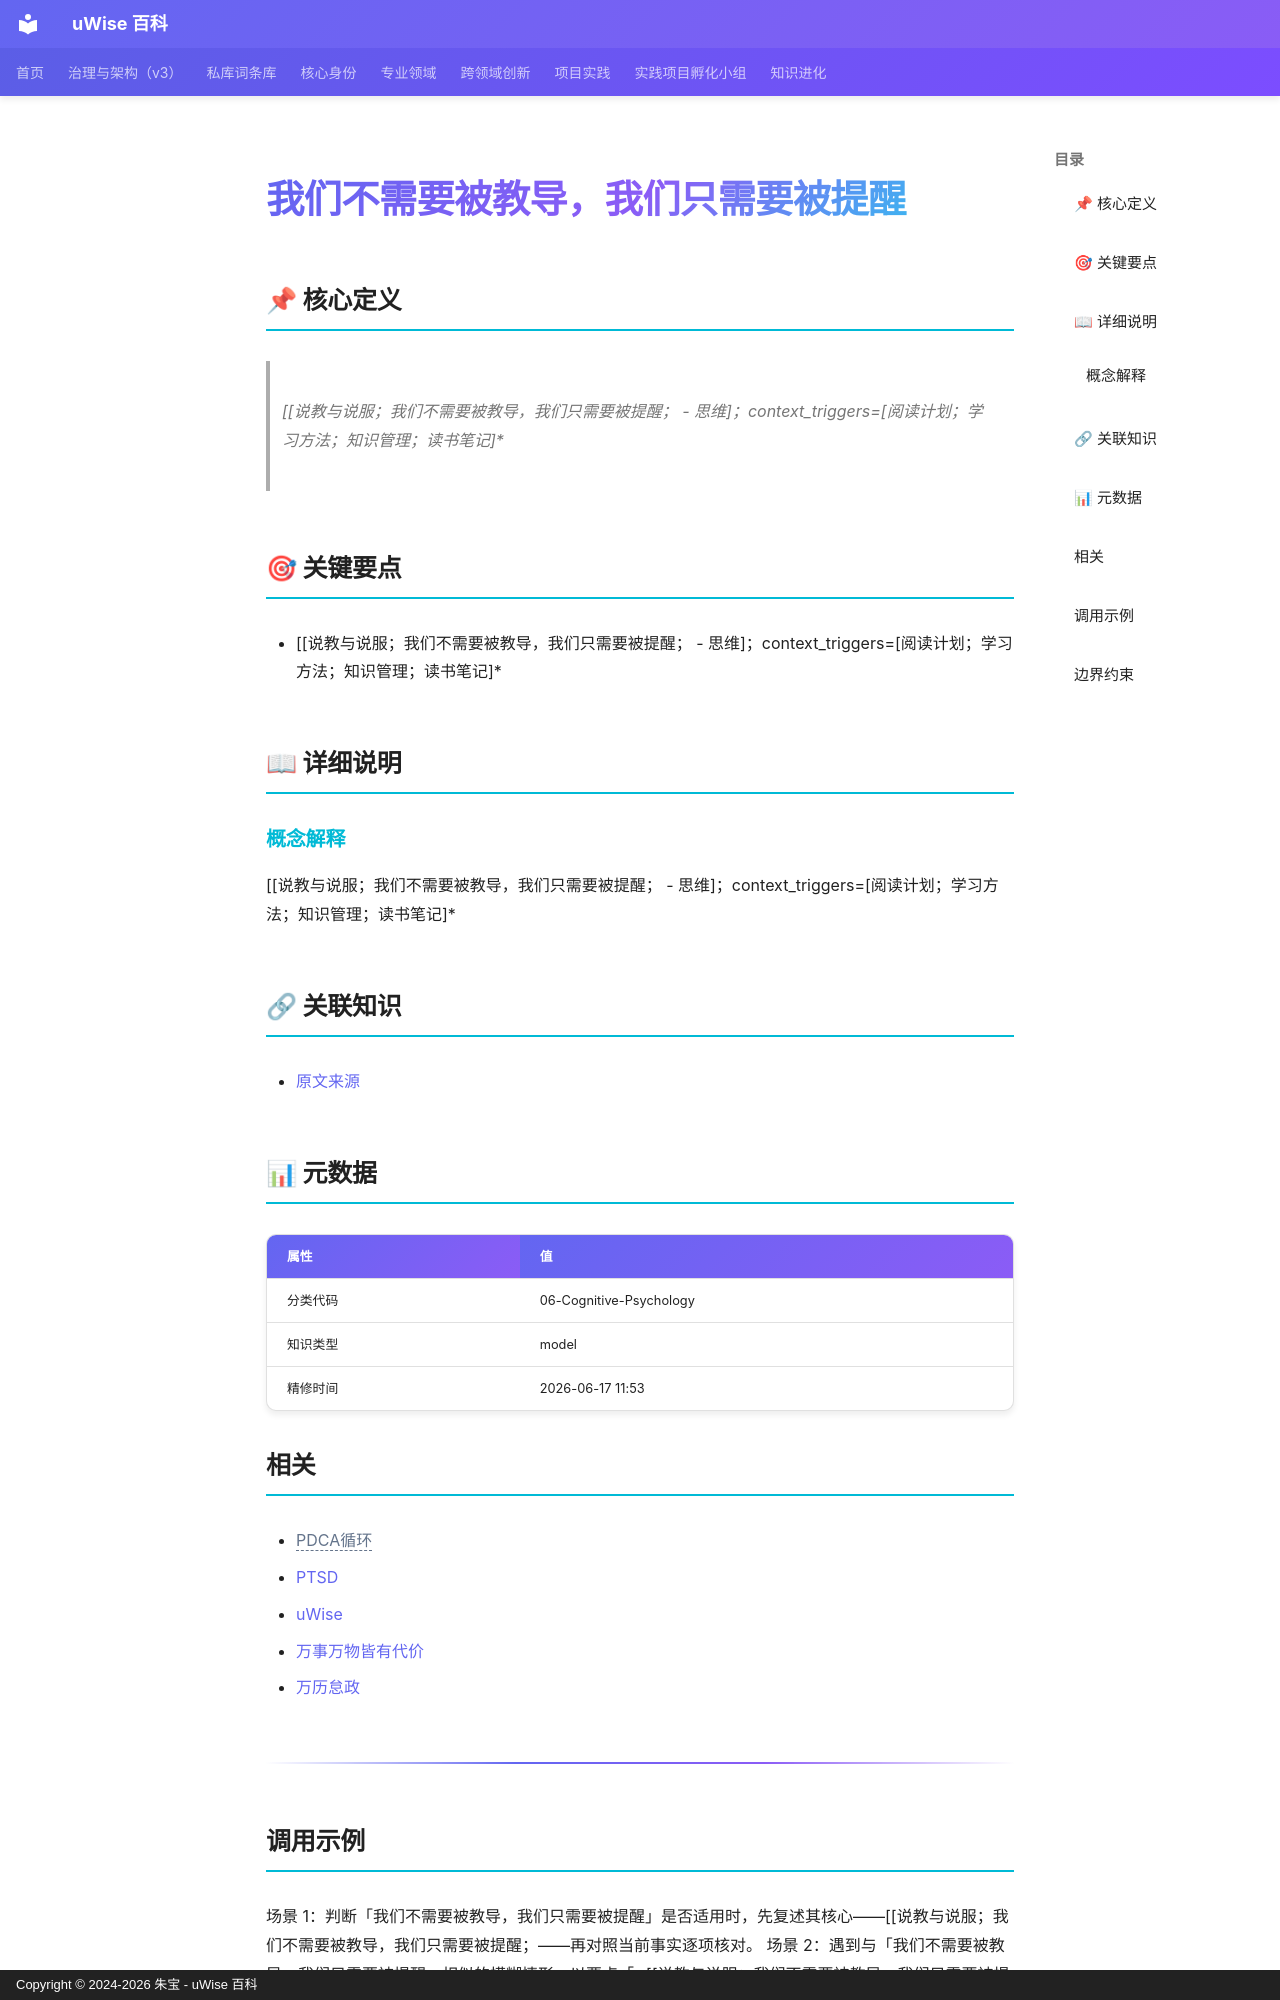

repository: zhubao315/uWise · page: vault-encyclopedia/md-191b9e64/index.html · generator: mkdocs · copyright: Copyright © 2024-2026 朱宝 - uWise 百科

---
title: "我们不需要被教导，我们只需要被提醒"
description: "说教与说服；我们不需要被教导，我们只需要被提醒；  - 思维；contexttriggers=阅读计划；学习方法；知识管理；读书笔记"
---

# 我们不需要被教导，我们只需要被提醒

## 📌 核心定义

> [[说教与说服；我们不需要被教导，我们只需要被提醒；  - 思维]；context_triggers=[阅读计划；学习方法；知识管理；读书笔记]*

## 🎯 关键要点

- [[说教与说服；我们不需要被教导，我们只需要被提醒；  - 思维]；context_triggers=[阅读计划；学习方法；知识管理；读书笔记]*

## 📖 详细说明

### 概念解释
[[说教与说服；我们不需要被教导，我们只需要被提醒；  - 思维]；context_triggers=[阅读计划；学习方法；知识管理；读书笔记]*


## 🔗 关联知识

- [原文来源](../md-191b9e64/)

## 📊 元数据

| 属性 | 值 |
|------|-----|
| 分类代码 | 06-Cognitive-Psychology |
| 知识类型 | model |
| 精修时间 | 2026-06-17 11:53 |

## 相关

- <span class="uw-unresolved" data-target="PDCA循环" title="未解析的双链目标：PDCA循环">PDCA循环</span>
- [PTSD](../ptsd-md-a2e1522a/)
- [uWise](../uwise-md-5c3e1a0e/)
- [万事万物皆有代价](../md-357588bc/)
- [万历怠政](../md-99878392/)

---

## 调用示例

场景 1：判断「我们不需要被教导，我们只需要被提醒」是否适用时，先复述其核心——[[说教与说服；我们不需要被教导，我们只需要被提醒；——再对照当前事实逐项核对。
场景 2：遇到与「我们不需要被教导，我们只需要被提醒」相似的模糊情形，以要点「- [[说教与说服；我们不需要被教导，我们只需要被提醒；」为检查清单，避免只凭印象下结论。
